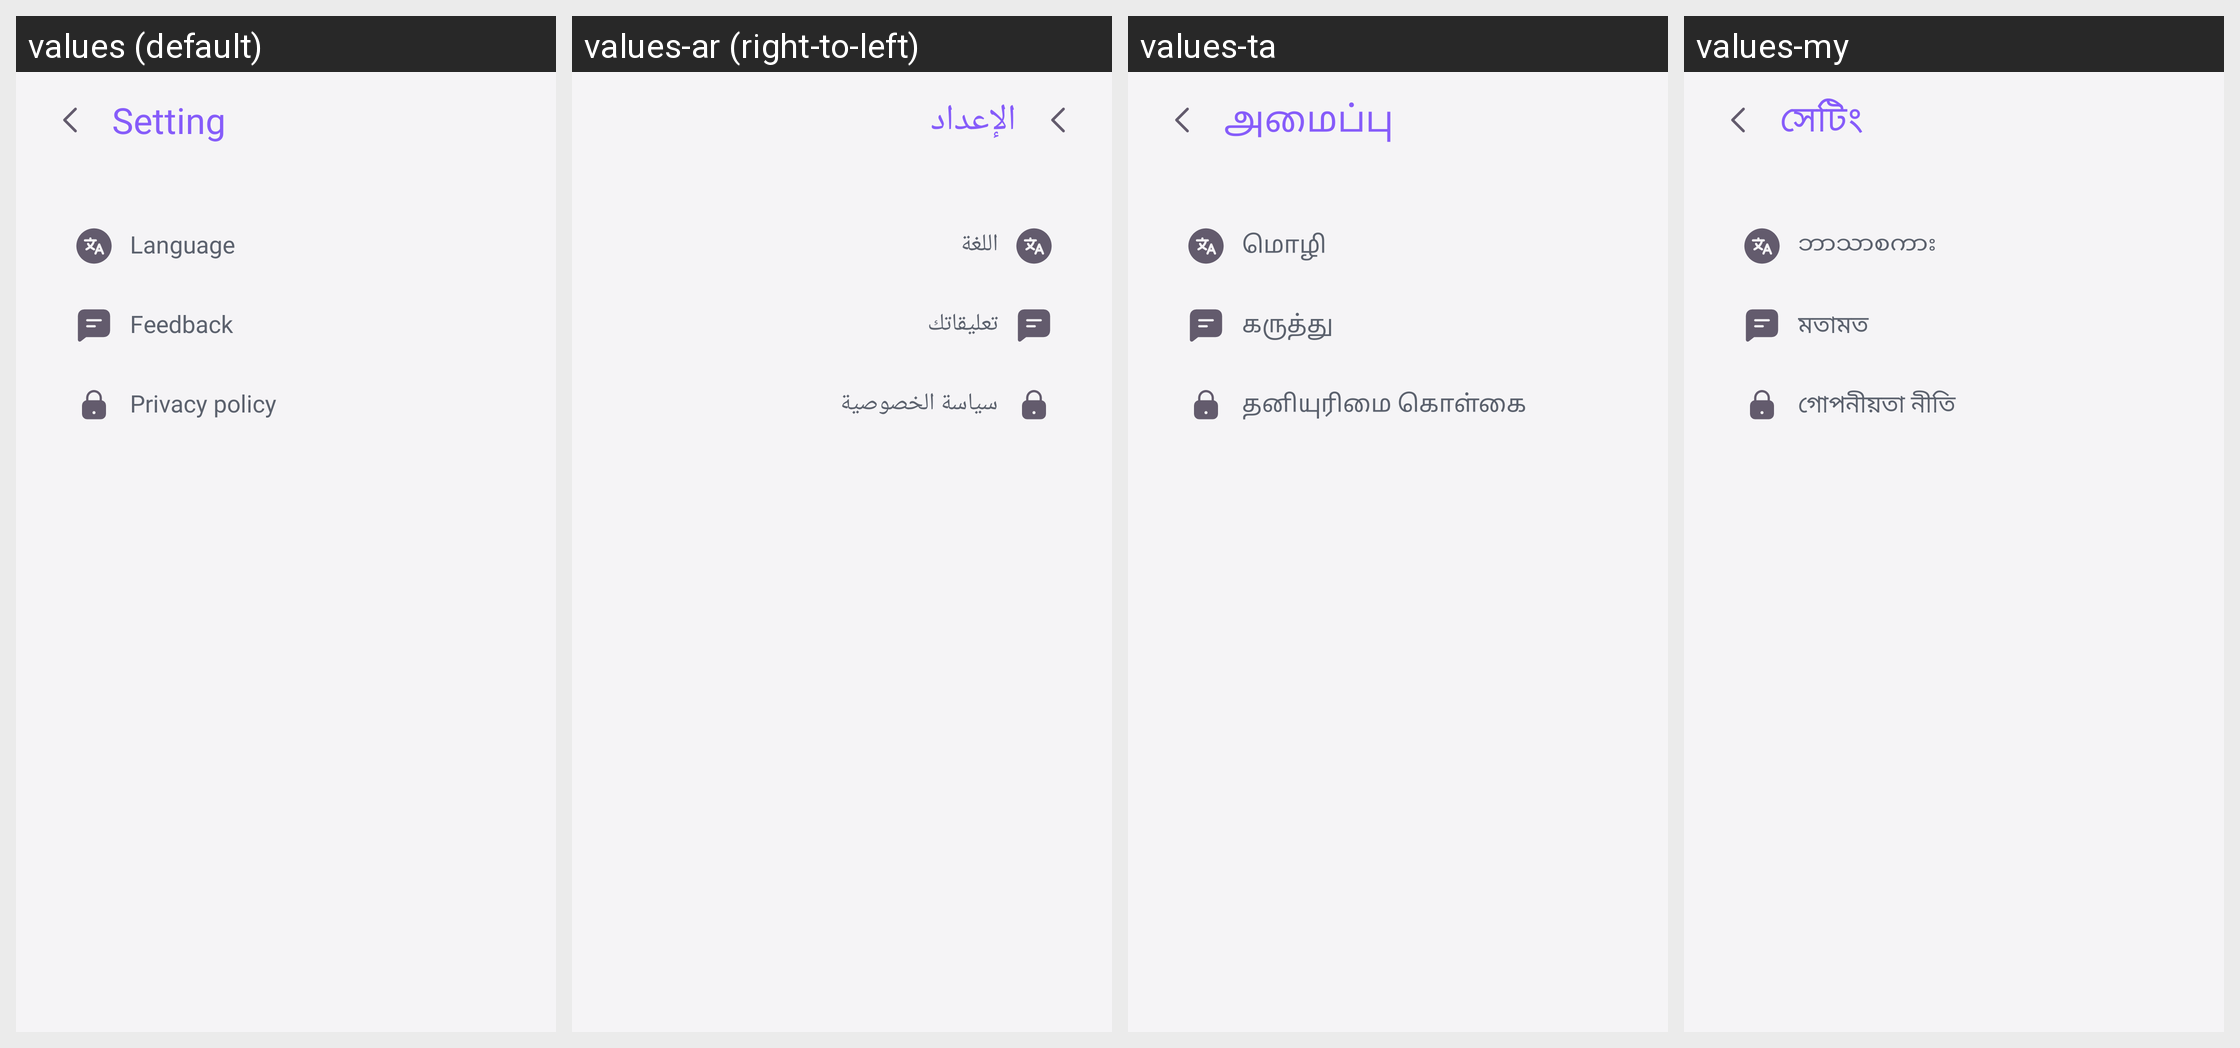

Strings drawn on this Android screen and how each of the app's shown locales translates them:
Android screen res/layout/activity_setting.xml rendered under 4 locales, left to right: values (default), values-ar (right-to-left), values-ta, values-my. Device: Nexus 5 (rendered at 1080×1920; each locale shown at half size, 540×960, under a caption strip naming it); theme Theme.ThemeWallpaper.
Other locales in the repository, not shown: values-af, values-am, values-az, values-be, values-bn, values-bn-rBD, values-ca, values-ceb, values-cs, values-da, values-de, values-el, values-es, values-es-rES, values-es-rUS, values-et, values-fa, values-fi, values-fr, values-fr-rCA, values-ga, values-gl, values-gu, values-ha, values-hi, values-hr, values-hu, values-ig, values-in, values-it, values-ja, values-jv, values-kk, values-km, values-kn, values-ko, values-ml, values-mr, values-ms, values-ne, values-nl, values-no, values-pa, values-pl, values-ps, values-pt, values-pt-rBR, values-ro, values-ru, values-sd, values-si, values-sk, values-sl, values-sr, values-su, values-sv, values-te, values-tg, values-th, values-tl, values-tr, values-uk, values-ur, values-uz, values-vi, values-yo, values-zh, values-zh-rCN, values-zh-rHK, values-zh-rTW.
Strings drawn on this screen, with the default value and each locale's value (text and hints the layout hard-codes, and strings that could not be matched under every locale, appear in the picture but are not listed):

setting
  values: Setting
  values-ar: الإعداد
  values-ta: அமைப்பு
  values-my: সেটিং

language
  values: Language
  values-ar: اللغة
  values-ta: மொழி
  values-my: ဘာသာစကား

feedback
  values: Feedback
  values-ar: تعليقاتك
  values-ta: கருத்து
  values-my: মতামত

privacy_policy
  values: Privacy policy
  values-ar: سياسة الخصوصية
  values-ta: தனியுரிமை கொள்கை
  values-my: গোপনীয়তা নীতি
